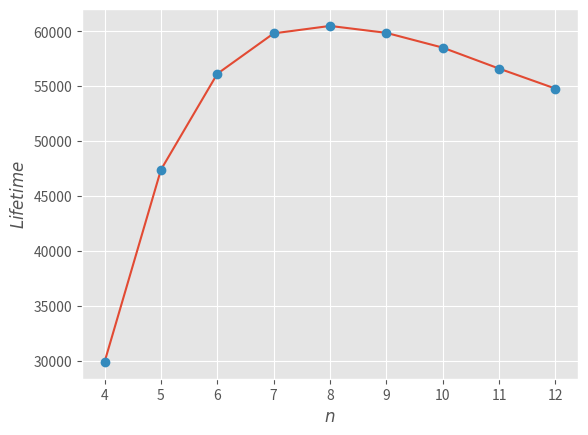

Python code for this plot:
import matplotlib.pyplot as plt
import numpy as np
plt.style.use("ggplot")
n = np.arange(4, 13, 1)
R = [0.4739, 0.7762, 0.8898, 0.9155, 0.9097, 0.8960, 0.8785, 0.8583, 0.8387]
life_time = [29889, 47383, 56119, 59797, 60476, 59844, 58499, 56591, 54769]
plt.plot(n, life_time)
plt.plot(n, life_time, "o")
plt.xlabel("$n$")
plt.ylabel("$Life time$")
plt.show()
